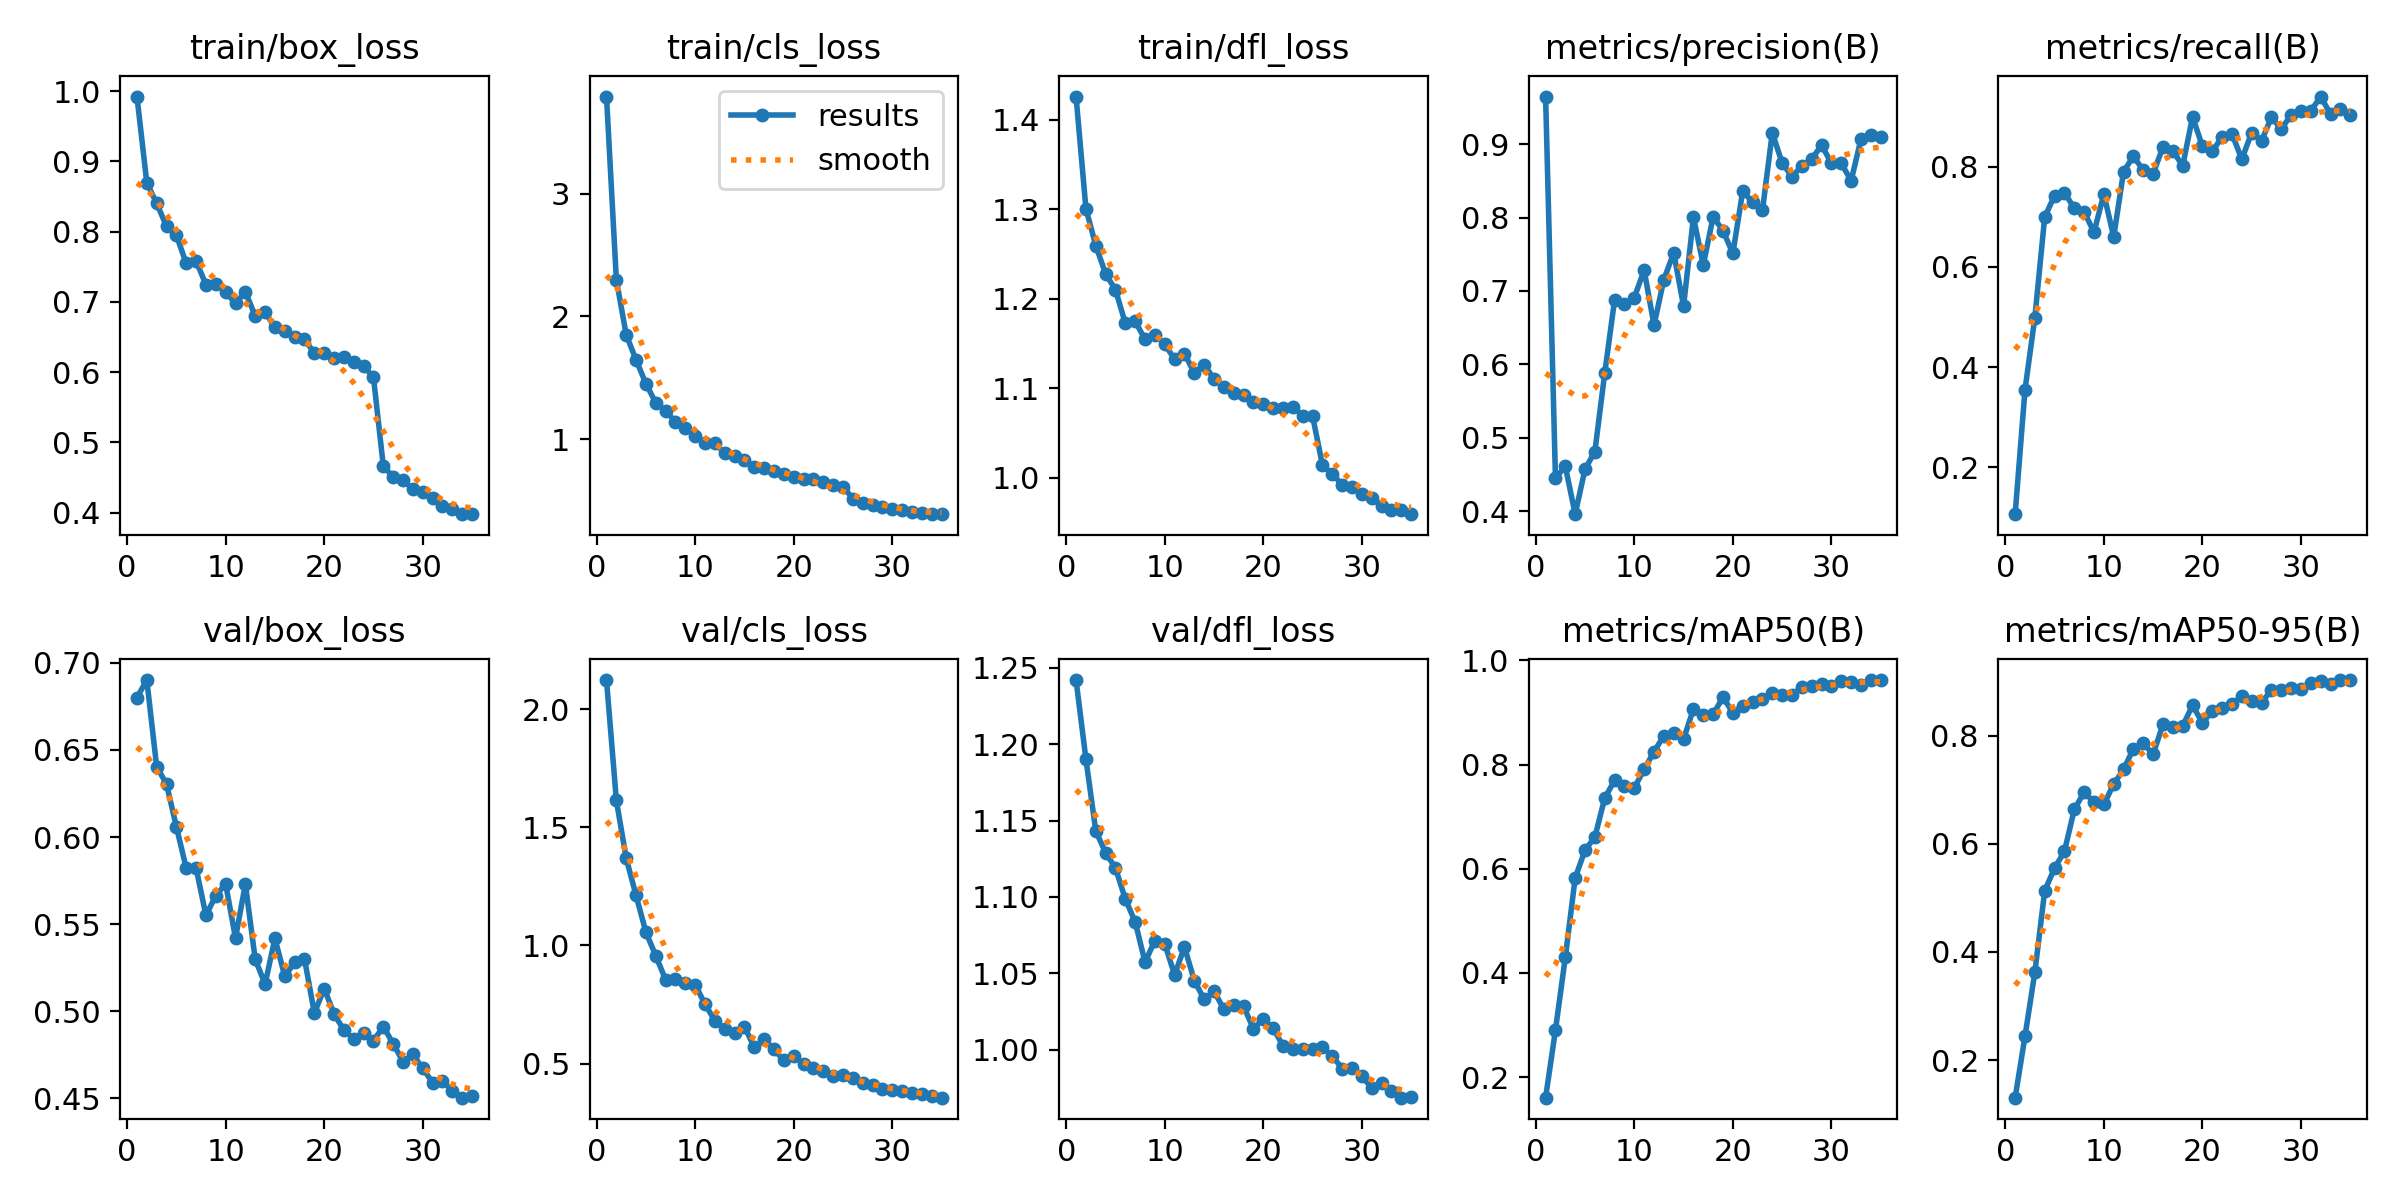

Data behind this chart, as committed beside it:
epoch, time, train/box_loss, train/cls_loss, train/dfl_loss, metrics/precision(B), metrics/recall(B), metrics/mAP50(B), metrics/mAP50-95(B), val/box_loss, val/cls_loss, val/dfl_loss, lr/pg0, lr/pg1, lr/pg2
1, 16.35, 0.9922, 3.791, 1.426, 0.9651, 0.1067, 0.1607, 0.1305, 0.6801, 2.123, 1.242, 9.73099e-05, 9.73099e-05, 9.73099e-05
2, 30.25, 0.8696, 2.298, 1.301, 0.4448, 0.3552, 0.2906, 0.244, 0.6901, 1.614, 1.19, 0.0001898, 0.0001898, 0.0001898
3, 44.03, 0.8402, 1.85, 1.26, 0.461, 0.4989, 0.4298, 0.3625, 0.6404, 1.369, 1.143, 0.0002767, 0.0002767, 0.0002767
4, 57.86, 0.8074, 1.647, 1.228, 0.3957, 0.6995, 0.5824, 0.513, 0.6304, 1.212, 1.129, 0.0002691, 0.0002691, 0.0002691
5, 71.76, 0.7947, 1.452, 1.21, 0.4571, 0.7422, 0.6356, 0.5549, 0.606, 1.056, 1.119, 0.0002607, 0.0002607, 0.0002607
6, 85.66, 0.7547, 1.297, 1.173, 0.481, 0.7483, 0.6608, 0.5857, 0.5822, 0.9568, 1.099, 0.0002524, 0.0002524, 0.0002524
7, 99.78, 0.7581, 1.231, 1.175, 0.588, 0.7169, 0.7355, 0.6633, 0.5822, 0.8547, 1.084, 0.0002441, 0.0002441, 0.0002441
8, 114, 0.7245, 1.141, 1.155, 0.6878, 0.7102, 0.7697, 0.6953, 0.5551, 0.8589, 1.057, 0.0002358, 0.0002358, 0.0002358
9, 128.1, 0.7252, 1.09, 1.16, 0.6816, 0.6691, 0.7595, 0.6768, 0.5664, 0.8426, 1.071, 0.0002275, 0.0002275, 0.0002275
10, 142.2, 0.7139, 1.028, 1.149, 0.691, 0.7452, 0.755, 0.6725, 0.5731, 0.8335, 1.069, 0.0002192, 0.0002192, 0.0002192
11, 156.4, 0.6976, 0.9698, 1.133, 0.7285, 0.6601, 0.791, 0.7102, 0.542, 0.7521, 1.049, 0.0002108, 0.0002108, 0.0002108
12, 170.5, 0.7144, 0.9666, 1.139, 0.6533, 0.7901, 0.8245, 0.7374, 0.573, 0.6809, 1.067, 0.0002025, 0.0002025, 0.0002025
13, 184.8, 0.6797, 0.8862, 1.117, 0.7156, 0.8208, 0.8554, 0.7756, 0.5299, 0.6476, 1.045, 0.0001942, 0.0001942, 0.0001942
14, 199, 0.6853, 0.861, 1.126, 0.752, 0.7928, 0.8607, 0.7856, 0.5156, 0.6314, 1.033, 0.0001859, 0.0001859, 0.0001859
15, 213.5, 0.6635, 0.8272, 1.111, 0.6793, 0.7858, 0.8488, 0.7653, 0.5419, 0.6561, 1.038, 0.0001776, 0.0001776, 0.0001776
16, 227.7, 0.6586, 0.777, 1.102, 0.8006, 0.8395, 0.9066, 0.821, 0.5201, 0.5691, 1.026, 0.0001693, 0.0001693, 0.0001693
17, 242, 0.6505, 0.7648, 1.095, 0.7354, 0.8317, 0.896, 0.8163, 0.528, 0.6028, 1.029, 0.0001609, 0.0001609, 0.0001609
18, 256.4, 0.6466, 0.7434, 1.092, 0.8012, 0.8014, 0.8965, 0.8177, 0.5301, 0.5604, 1.028, 0.0001526, 0.0001526, 0.0001526
19, 271, 0.6269, 0.7178, 1.085, 0.7822, 0.8995, 0.9293, 0.8559, 0.499, 0.5134, 1.014, 0.0001443, 0.0001443, 0.0001443
20, 285.3, 0.6269, 0.6944, 1.082, 0.7513, 0.8407, 0.8994, 0.8234, 0.5131, 0.5317, 1.02, 0.000136, 0.000136, 0.000136
21, 299.6, 0.6197, 0.6773, 1.079, 0.8361, 0.8305, 0.9129, 0.8454, 0.4985, 0.5007, 1.014, 0.0001277, 0.0001277, 0.0001277
22, 314.1, 0.6219, 0.6757, 1.078, 0.8212, 0.8594, 0.9204, 0.8501, 0.4892, 0.4818, 1.002, 0.0001194, 0.0001194, 0.0001194
23, 328.4, 0.6142, 0.6528, 1.08, 0.8098, 0.8655, 0.9264, 0.8581, 0.4843, 0.4703, 1, 0.000111, 0.000111, 0.000111
24, 342.8, 0.6087, 0.6277, 1.069, 0.9157, 0.8148, 0.9366, 0.873, 0.4875, 0.449, 1, 0.0001027, 0.0001027, 0.0001027
25, 357.3, 0.5924, 0.6128, 1.069, 0.8746, 0.8681, 0.9338, 0.8638, 0.4832, 0.452, 1, 9.4416e-05, 9.4416e-05, 9.4416e-05
26, 372.7, 0.4656, 0.5169, 1.014, 0.8558, 0.8515, 0.9329, 0.8605, 0.4913, 0.4411, 1.002, 8.61e-05, 8.61e-05, 8.61e-05
27, 387.1, 0.4511, 0.4786, 1.004, 0.8705, 0.8984, 0.9495, 0.8847, 0.4814, 0.4163, 0.9959, 7.7784e-05, 7.7784e-05, 7.7784e-05
28, 401.4, 0.4465, 0.4602, 0.9923, 0.8796, 0.8755, 0.9512, 0.8832, 0.4711, 0.411, 0.9877, 6.9468e-05, 6.9468e-05, 6.9468e-05
29, 415.6, 0.4329, 0.4471, 0.9899, 0.8989, 0.9027, 0.9538, 0.8887, 0.4753, 0.391, 0.9881, 6.1152e-05, 6.1152e-05, 6.1152e-05
30, 430, 0.4286, 0.4346, 0.9819, 0.8742, 0.9119, 0.9514, 0.8859, 0.4672, 0.3881, 0.9827, 5.2836e-05, 5.2836e-05, 5.2836e-05
31, 444.3, 0.4211, 0.4195, 0.9777, 0.874, 0.9111, 0.9602, 0.8975, 0.4591, 0.3831, 0.9749, 4.452e-05, 4.452e-05, 4.452e-05
32, 458.6, 0.4099, 0.4037, 0.9683, 0.8503, 0.9399, 0.9592, 0.9007, 0.4601, 0.3746, 0.9781, 3.6204e-05, 3.6204e-05, 3.6204e-05
33, 472.9, 0.4047, 0.396, 0.9645, 0.907, 0.9046, 0.9535, 0.8947, 0.4541, 0.3714, 0.9728, 2.7888e-05, 2.7888e-05, 2.7888e-05
34, 487.3, 0.3977, 0.3912, 0.9639, 0.913, 0.9143, 0.9621, 0.902, 0.4505, 0.362, 0.9686, 1.9572e-05, 1.9572e-05, 1.9572e-05
35, 501.7, 0.3983, 0.3894, 0.9594, 0.9105, 0.9038, 0.9618, 0.9025, 0.4512, 0.3562, 0.9691, 1.1256e-05, 1.1256e-05, 1.1256e-05
